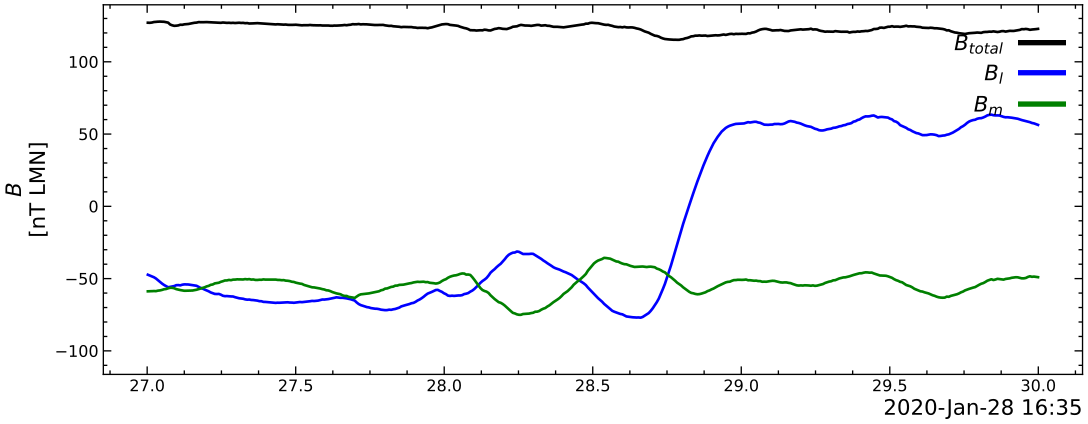

Data behind this chart, as committed beside it:
time, 0, 1, 2, 3
2020-01-28 16:35:27.002284, -47.3, -58.79, -102.2, 127.1
2020-01-28 16:35:27.009111, -47.86, -58.72, -101.9, 127
2020-01-28 16:35:27.015938, -48.31, -58.62, -102, 127.2
2020-01-28 16:35:27.022764, -49.05, -58.6, -102.1, 127.5
2020-01-28 16:35:27.029591, -49.93, -58.65, -101.8, 127.7
2020-01-28 16:35:27.036418, -51.14, -58.32, -101.5, 127.8
2020-01-28 16:35:27.043244, -52.41, -58.15, -101, 127.8
2020-01-28 16:35:27.050071, -53.43, -57.81, -100.6, 127.7
2020-01-28 16:35:27.056898, -54.4, -57.35, -100.3, 127.7
2020-01-28 16:35:27.063724, -55.14, -57.18, -99.54, 127.4
2020-01-28 16:35:27.070551, -55.98, -56.7, -99.04, 127.1
2020-01-28 16:35:27.077378, -55.73, -56.33, -97.72, 125.8
2020-01-28 16:35:27.084204, -55.55, -56.37, -97.09, 125.3
2020-01-28 16:35:27.091031, -55.16, -56.66, -96.68, 124.9
2020-01-28 16:35:27.097858, -54.55, -57.26, -96.79, 125
2020-01-28 16:35:27.104684, -54.47, -57.63, -96.86, 125.2
2020-01-28 16:35:27.111511, -54.66, -57.92, -97.19, 125.7
2020-01-28 16:35:27.118338, -54.21, -58.12, -97.26, 125.6
2020-01-28 16:35:27.125164, -53.98, -58.4, -97.64, 125.9
2020-01-28 16:35:27.131991, -53.98, -58.37, -97.84, 126.1
2020-01-28 16:35:27.138818, -54.07, -58.28, -97.97, 126.2
2020-01-28 16:35:27.145644, -54.27, -58.39, -98.22, 126.5
2020-01-28 16:35:27.152471, -54.41, -58.23, -98.54, 126.7
2020-01-28 16:35:27.159298, -54.59, -57.99, -98.94, 127
2020-01-28 16:35:27.166124, -54.95, -57.7, -99.04, 127.1
2020-01-28 16:35:27.172951, -55.65, -57.27, -99.34, 127.5
2020-01-28 16:35:27.179778, -56.42, -56.87, -99.06, 127.4
2020-01-28 16:35:27.186604, -56.89, -56.41, -99.03, 127.4
2020-01-28 16:35:27.193431, -57.57, -56.01, -98.94, 127.4
2020-01-28 16:35:27.200258, -58.13, -55.39, -99.02, 127.5
2020-01-28 16:35:27.207084, -58.76, -55.01, -98.76, 127.4
2020-01-28 16:35:27.213911, -59.56, -54.29, -98.56, 127.3
2020-01-28 16:35:27.220738, -60.06, -54.05, -98.46, 127.4
2020-01-28 16:35:27.227564, -60.57, -53.31, -98.44, 127.3
2020-01-28 16:35:27.234391, -60.65, -53.08, -98.22, 127.1
2020-01-28 16:35:27.241218, -60.58, -52.85, -98.4, 127.1
2020-01-28 16:35:27.248044, -61.1, -52.2, -98.3, 127
2020-01-28 16:35:27.254871, -61.84, -51.8, -98.34, 127.2
2020-01-28 16:35:27.261698, -62.12, -51.28, -98.29, 127.1
2020-01-28 16:35:27.268524, -62.07, -51.24, -98.15, 126.9
2020-01-28 16:35:27.275351, -62.23, -50.9, -98.34, 127
2020-01-28 16:35:27.282178, -62.32, -51.08, -97.99, 126.9
2020-01-28 16:35:27.289004, -62.38, -50.7, -98.3, 127
2020-01-28 16:35:27.295831, -62.84, -50.68, -97.81, 126.8
2020-01-28 16:35:27.302658, -63.19, -50.5, -97.84, 127
2020-01-28 16:35:27.309484, -63.58, -50.52, -97.69, 127
2020-01-28 16:35:27.316311, -63.75, -50.5, -97.4, 126.9
2020-01-28 16:35:27.323138, -63.93, -50.58, -97.31, 126.9
2020-01-28 16:35:27.329964, -64.35, -50.33, -96.86, 126.7
2020-01-28 16:35:27.336791, -64.56, -50.52, -96.74, 126.8
2020-01-28 16:35:27.343618, -64.48, -50.33, -96.49, 126.5
2020-01-28 16:35:27.350444, -64.76, -50.67, -96.25, 126.6
2020-01-28 16:35:27.357271, -64.84, -50.58, -96.25, 126.6
2020-01-28 16:35:27.364098, -65.03, -50.89, -96.03, 126.7
2020-01-28 16:35:27.370924, -65.22, -50.93, -96.02, 126.8
2020-01-28 16:35:27.377751, -65.59, -50.77, -95.7, 126.6
2020-01-28 16:35:27.384578, -65.65, -50.8, -95.5, 126.5
2020-01-28 16:35:27.391404, -66.08, -50.54, -95.2, 126.4
2020-01-28 16:35:27.398231, -66.13, -50.69, -95.03, 126.4
2020-01-28 16:35:27.405058, -66.27, -50.71, -94.78, 126.3
... 380 more rows
